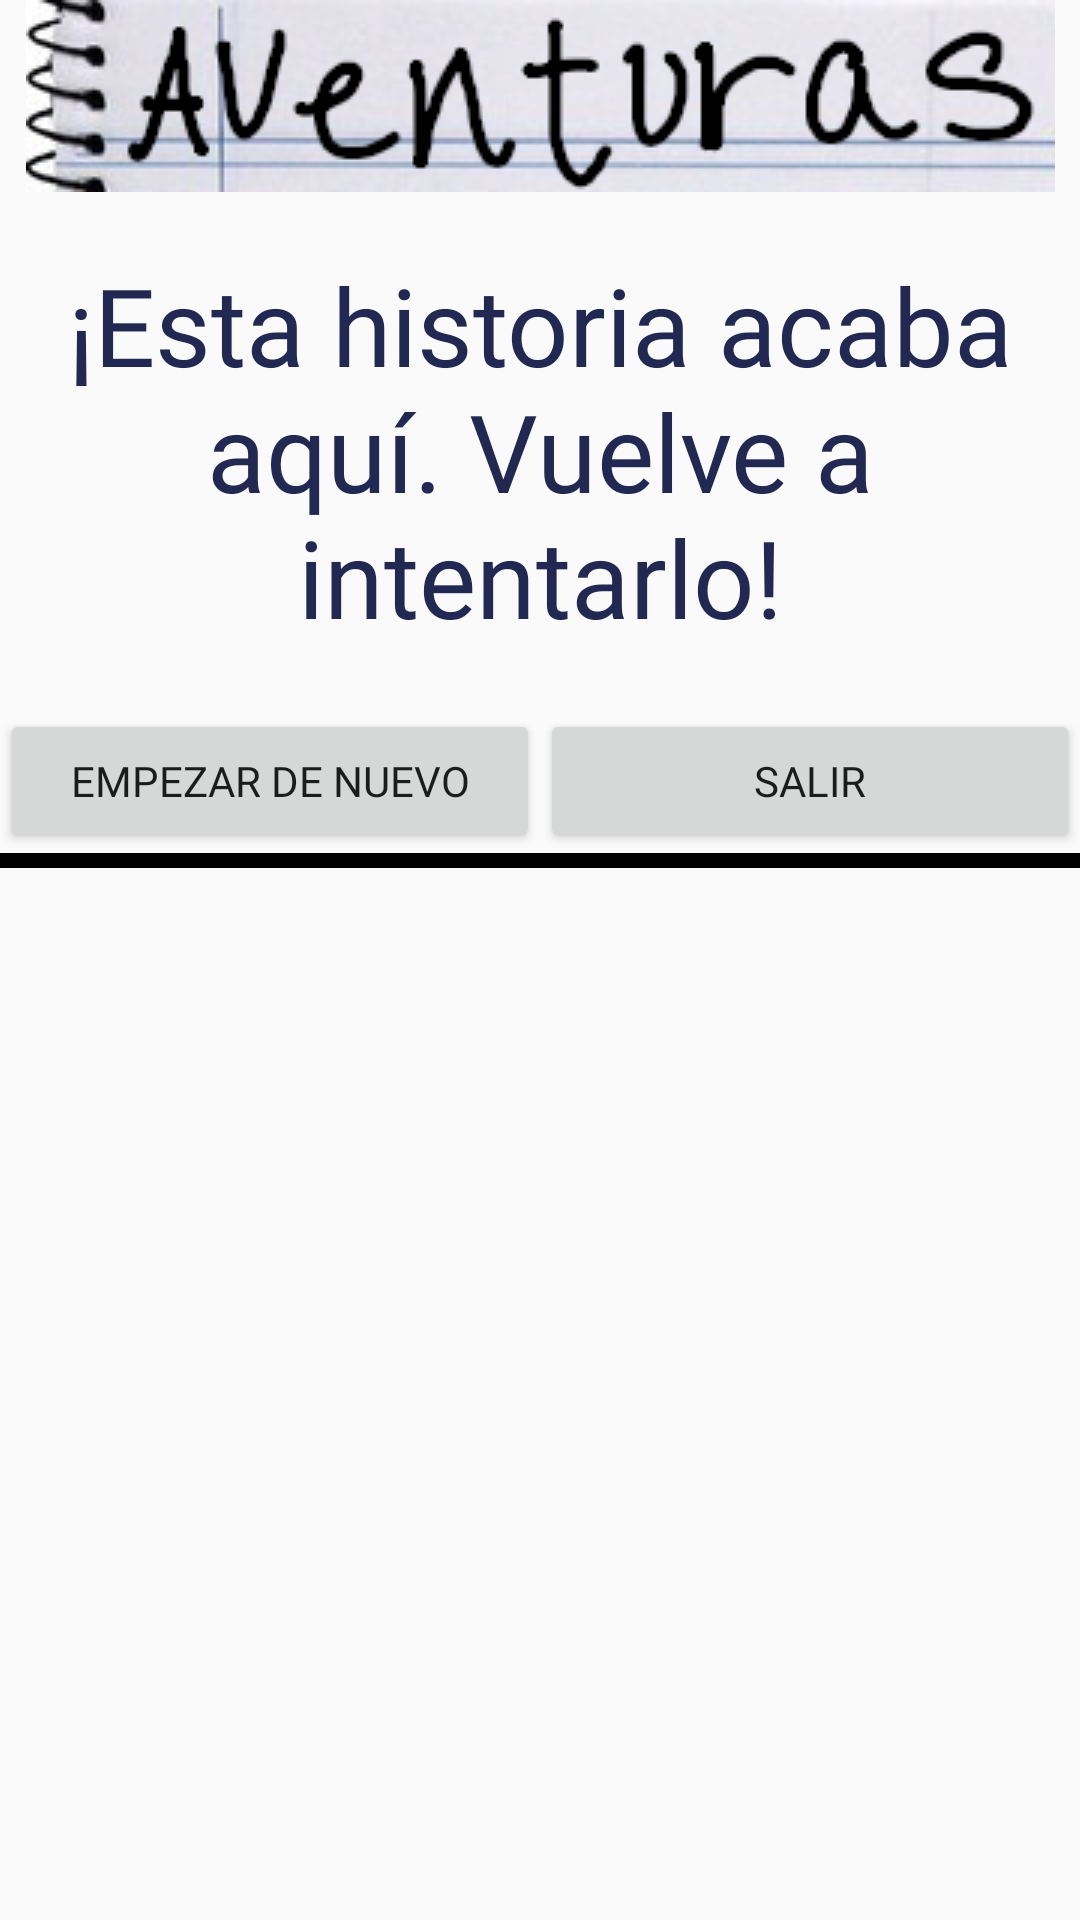

Write the Android layout XML for this screen, with the resource values it uses.
<!-- AndroidManifest.xml: application theme Theme.AppCompat.Light.NoActionBar -->
<!-- res/layout/dialogo_fin_jugar.xml -->
<?xml version="1.0" encoding="utf-8"?>

<LinearLayout xmlns:android="http://schemas.android.com/apk/res/android"
    android:layout_width="match_parent"
    android:layout_height="wrap_content"
    android:orientation="vertical">


    <ImageView
        android:id="@+id/titulo3_img_header"
        android:layout_width="match_parent"
        android:layout_height="64dp"
        android:contentDescription="@string/app_name"
        android:scaleType="center"
        android:src="@drawable/nombre_app" />


    <TextView
        android:id="@+id/texto_dialog_jugarTV"
        android:layout_width="match_parent"
        android:layout_height="wrap_content"
        android:layout_margin="20dp"
        android:fontFamily="@font/schoolbell"
        android:gravity="center"
        android:text="@string/fin_adv"
        android:textColor="@color/azul_oscuro"
        android:textSize="36sp" />

    <LinearLayout
        android:layout_width="match_parent"
        android:layout_height="wrap_content"
        android:gravity="center"
        android:orientation="horizontal">

        <Button
            android:id="@+id/reiniciar_jugar_dialog_BTN"
            android:layout_width="0dp"
            android:layout_height="wrap_content"
            android:layout_gravity="center_horizontal"
            android:layout_weight="1"
            android:fontFamily="@font/schoolbell"
            android:gravity="center_horizontal|center_vertical"
            android:text="@string/empezar_de_nuevo" />

        <Button
            android:id="@+id/salir_jugar_dialog_BTN"
            android:layout_width="0dp"
            android:layout_height="wrap_content"
            android:layout_gravity="center_horizontal"
            android:layout_weight="1"
            android:fontFamily="@font/schoolbell"
            android:gravity="center_horizontal|center_vertical"
            android:text="@string/salir" />
    </LinearLayout>

    <LinearLayout
        android:layout_width="600dp"
        android:layout_height="5dp"
        android:background="@android:color/black"
        android:orientation="horizontal"></LinearLayout>


</LinearLayout>
<!-- resources referenced by this layout -->
<resources>
  <color name="azul_oscuro">#212953</color>
  <!-- drawable nombre_app: png bitmap (drawable, 36586 bytes) -->
  <string name="app_name">Aventuras</string>
  <string name="empezar_de_nuevo">Empezar de nuevo</string>
  <string name="fin_adv">¡Esta historia acaba aquí. Vuelve a intentarlo!</string>
  <string name="salir">Salir</string>
</resources>
